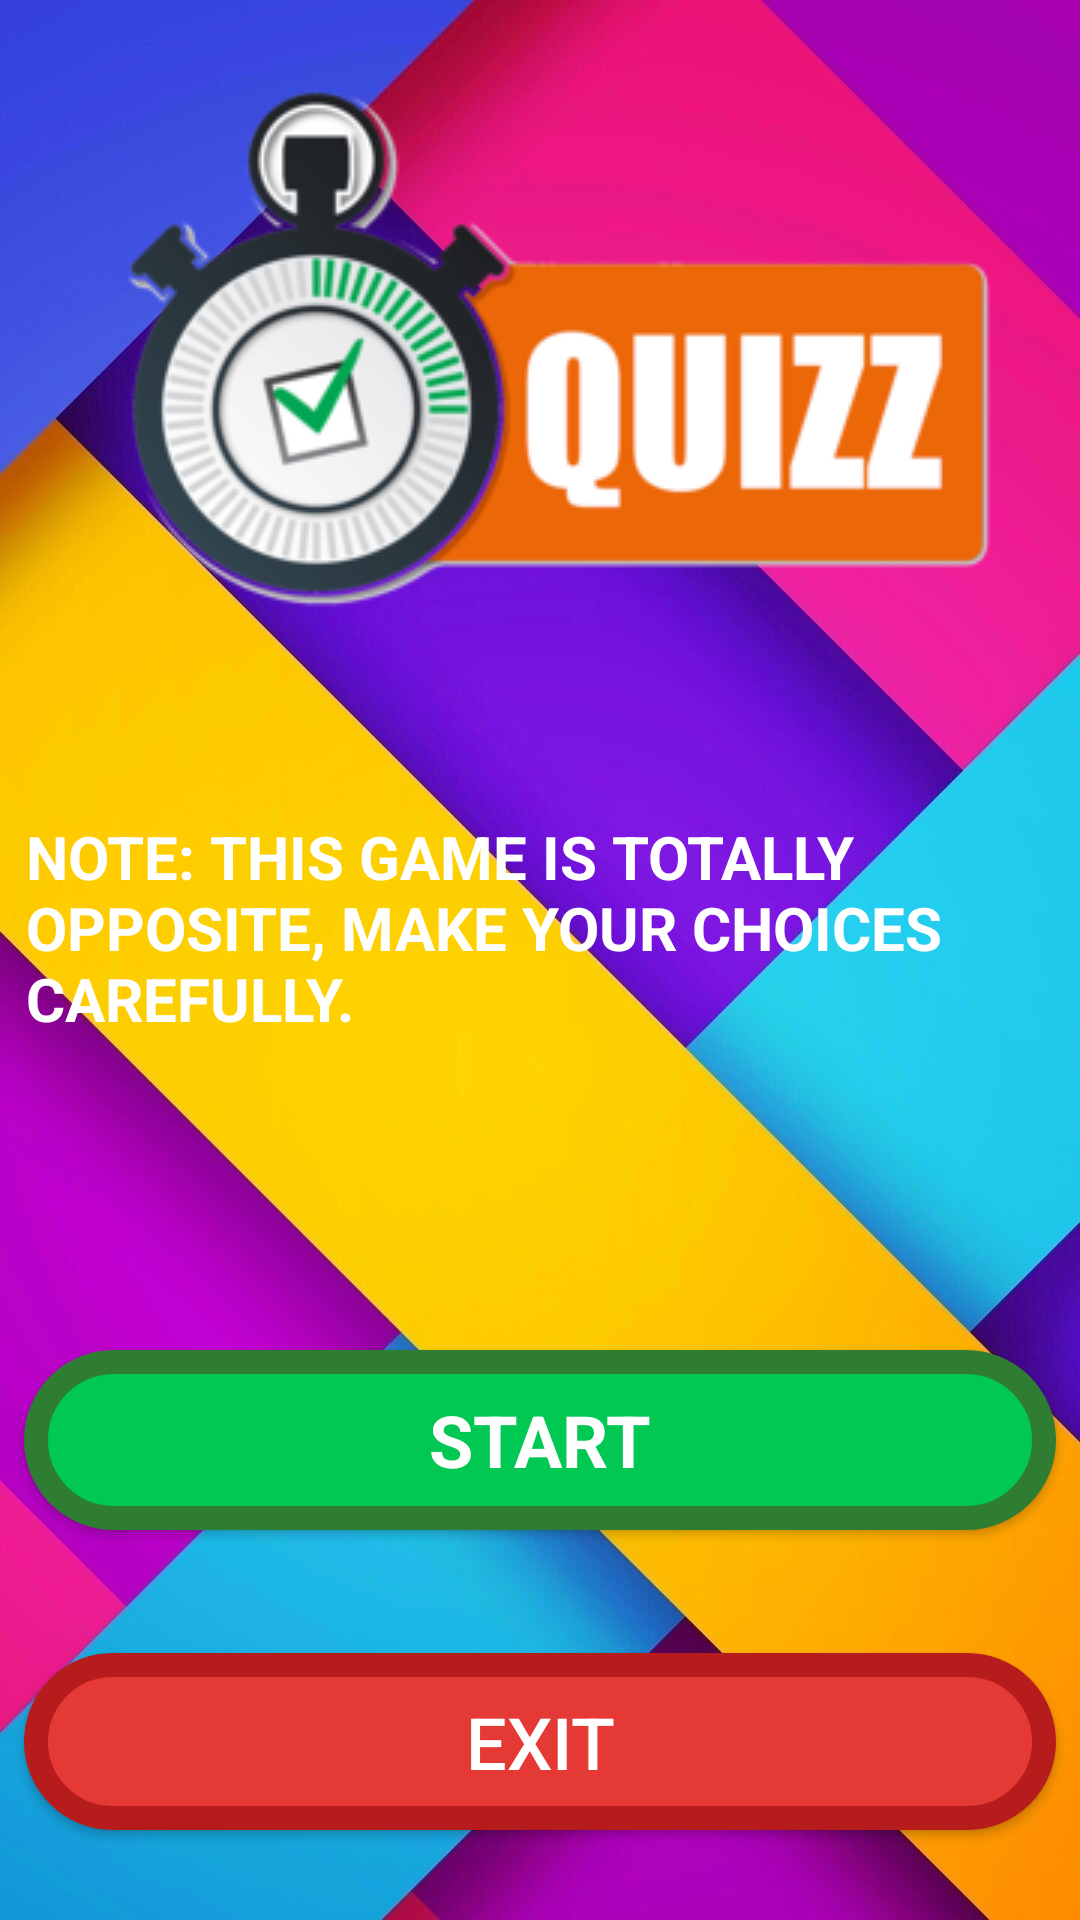

Produce the Android XML layout that renders to this screen, including the resource entries it uses.
<!-- AndroidManifest.xml: application theme AppTheme -->
<!-- res/layout/main_menu.xml -->
<?xml version="1.0" encoding="utf-8"?>
<android.support.constraint.ConstraintLayout xmlns:android="http://schemas.android.com/apk/res/android"
    xmlns:app="http://schemas.android.com/apk/res-auto"
    xmlns:tools="http://schemas.android.com/tools"
    android:id="@+id/linearLayout"
    android:layout_width="match_parent"
    android:layout_height="match_parent"
    android:background="@drawable/background_amazing_blue">

    <ImageView
        android:id="@+id/imageView4"
        android:layout_width="wrap_content"
        android:layout_height="wrap_content"

        android:layout_marginStart="8dp"
        android:layout_marginTop="8dp"
        android:layout_marginEnd="8dp"
        android:layout_marginBottom="8dp"
        app:layout_constraintBottom_toTopOf="@+id/Note"
        app:layout_constraintEnd_toEndOf="parent"
        app:layout_constraintStart_toStartOf="parent"
        app:layout_constraintTop_toTopOf="parent"
        app:layout_constraintVertical_chainStyle="spread_inside"
        app:srcCompat="@drawable/quizz_image" />

    <Button
        android:id="@+id/Exit_button"
        android:layout_width="0dp"
        android:layout_height="60dp"
        android:layout_marginStart="8dp"
        android:layout_marginTop="8dp"
        android:layout_marginEnd="8dp"
        android:background="@drawable/exitbutton"
        android:fontFamily="sans-serif"
        android:text="@string/Exit"
        android:textColor="@color/colorPrimary"
        android:textSize="24sp"
        android:textStyle="bold"
        app:layout_constraintBottom_toTopOf="@+id/start_button"
        app:layout_constraintEnd_toEndOf="parent"
        app:layout_constraintHorizontal_bias="1.0"
        app:layout_constraintStart_toStartOf="parent"
        app:layout_constraintTop_toBottomOf="@+id/Note" />

    <Button
        android:id="@+id/start_button"
        android:layout_width="0dp"
        android:layout_height="59dp"
        android:layout_marginStart="8dp"
        android:layout_marginEnd="8dp"
        android:layout_marginBottom="30dp"
        android:background="@drawable/start_button"
        android:text="@string/Start"
        android:textColor="@color/colorPrimary"
        android:textSize="24sp"
        app:layout_constraintBottom_toBottomOf="parent"
        app:layout_constraintEnd_toEndOf="parent"
        app:layout_constraintStart_toStartOf="parent"
        app:layout_constraintTop_toBottomOf="@+id/Exit_button" />

    <TextView
        android:id="@+id/Note"
        android:layout_width="wrap_content"
        android:layout_height="105dp"
        android:layout_marginStart="25dp"
        android:layout_marginEnd="8dp"
        android:layout_marginBottom="24dp"
        android:fontFamily="sans-serif"
        android:text="@string/textview"
        android:textAllCaps="true"
        android:textColor="@color/colorPrimary"
        android:textSize="20sp"
        android:textStyle="bold"
        app:layout_constraintBottom_toTopOf="@+id/Exit_button"
        app:layout_constraintEnd_toEndOf="parent"
        app:layout_constraintStart_toStartOf="parent"
        app:layout_constraintTop_toBottomOf="@+id/imageView4" />

</android.support.constraint.ConstraintLayout>
<!-- resources referenced by this layout -->
<resources>
  <color name="colorPrimary">#ffffff</color>
  <!-- drawable background_amazing_blue: jpg bitmap (drawable, 120555 bytes) -->
  <!-- drawable exitbutton (drawable) -->
  <?xml version="1.0" encoding="utf-8"?>
  <ripple
      xmlns:android="http://schemas.android.com/apk/res/android"
      android:color="#109a13">
      <item>
          <shape
              android:shape="rectangle">
              <stroke android:color="#2e7d32" android:width="8dp"></stroke>
              <corners android:radius="150dp"/>
              <solid android:color="#00c853" />
          </shape>
      </item>
  </ripple>
  <!-- drawable quizz_image: png bitmap (drawable, 42375 bytes) -->
  <!-- drawable start_button (drawable) -->
  <?xml version="1.0" encoding="utf-8"?>
  <ripple
      xmlns:android="http://schemas.android.com/apk/res/android"
      android:color="#e53935">
      <item>
          <shape
              android:shape="rectangle">
              <stroke android:color="#b71c1c" android:width="8dp"></stroke>
              <corners android:radius="150dp"/>
              <solid android:color="#e53935" />
          </shape>
      </item>
  </ripple>
  <string name="Exit">Start</string>
  <string name="Start">Exit</string>
  <string name="textview">Note: This game is totally opposite,
          make your choices carefully.</string>
  <style name="AppTheme" parent="Theme.AppCompat.Light.NoActionBar">
          
          <item name="colorPrimary">@color/colorPrimary</item>
          <item name="colorPrimaryDark">@color/colorPrimaryDark</item>
          <item name="colorAccent">@color/colorAccent</item>
          <item name="android:windowAnimationStyle">@style/CustomActivityAnimation</item>
      </style>
  <color name="colorPrimaryDark">#000000</color>
  <color name="colorAccent">#ff5476</color>
  <style name="CustomActivityAnimation" parent="@android:style/Animation.Activity">
          <item name="android:activityOpenEnterAnimation">@anim/slidetoright</item>
          <item name="android:activityOpenExitAnimation">@anim/slideoutleft</item>
          <item name="android:activityCloseEnterAnimation">@anim/slidetoleft</item>
          <item name="android:activityCloseExitAnimation">@anim/slideoutright</item>
  
      </style>
</resources>
